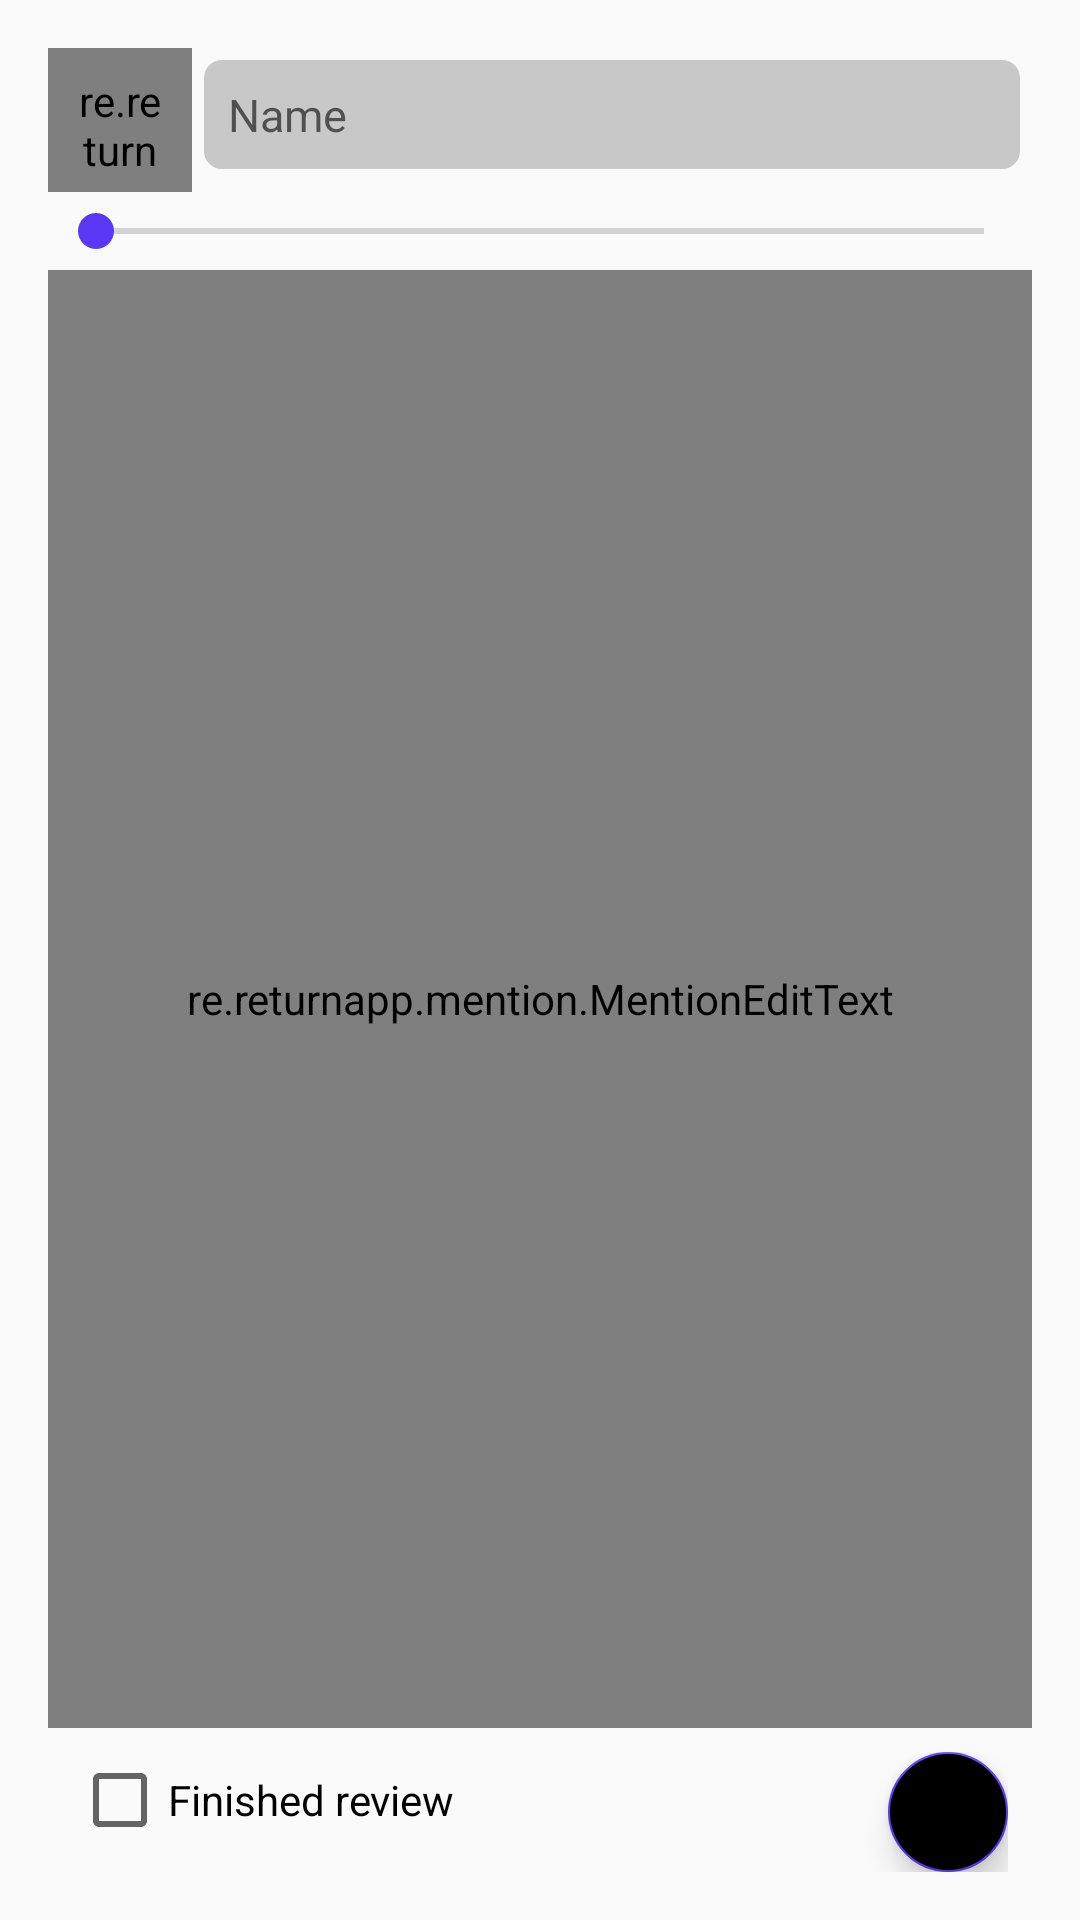

The Android layout XML behind this screen, and the referenced resources:
<!-- AndroidManifest.xml: application theme AppTheme -->
<!-- res/layout/activity_entity.xml -->
<?xml version="1.0" encoding="utf-8"?>
<LinearLayout xmlns:android="http://schemas.android.com/apk/res/android"
    xmlns:app="http://schemas.android.com/apk/res-auto"
    xmlns:tools="http://schemas.android.com/tools"
    android:layout_width="match_parent"
    android:layout_height="match_parent"
    android:paddingVertical="16dp"
    android:paddingHorizontal="16dp"
    android:orientation="vertical"
    tools:context=".activity.EntityActivity">

    <LinearLayout
        android:layout_width="match_parent"
        android:layout_height="wrap_content">

        <re.returnapp.view.TypeView
            android:id="@+id/typeView"
            android:layout_width="48dp"
            android:layout_height="48dp"
            android:padding="8dp"
            android:src="@drawable/ic_people"
            android:tint="@color/primary"/>

        <EditText
            android:id="@+id/nameEdit"
            android:layout_width="0dp"
            android:layout_weight="1"
            android:layout_height="wrap_content"
            android:layout_centerHorizontal="true"
            android:layout_centerVertical="true"
            android:maxLines="3"
            android:background="@drawable/bkgrd_edit"
            android:padding="12dp"
            android:textSize="15sp"
            android:inputType="text|textMultiLine|textCapSentences"
            android:hint="@string/name"/>

    </LinearLayout>

    <LinearLayout
        android:layout_width="match_parent"
        android:layout_height="wrap_content">

        <ImageView
            android:id="@+id/importanceIcon"
            android:visibility="gone"
            android:layout_width="24dp"
            android:layout_height="24dp"
            android:layout_marginLeft="11dp"
            android:layout_marginRight="11dp"
            android:layout_gravity="center" />

        <androidx.appcompat.widget.AppCompatSeekBar
            android:id="@+id/importanceSeekBar"
            android:layout_width="0dp"
            android:layout_weight="1"
            android:layout_height="wrap_content"
            android:paddingVertical="4dp"
            android:min="0"
            android:max="10"/>

    </LinearLayout>

    <re.returnapp.mention.MentionEditText
        android:id="@+id/descriptionEdit"
        android:layout_width="match_parent"
        android:layout_height="0dp"
        android:layout_weight="1"
        android:background="@drawable/bkgrd_edit"
        android:padding="12dp"
        tools:text="@string/longstr"
        android:textSize="14sp"
        android:maxLines="100"
        android:hint="@string/description"
        android:includeFontPadding="true"
        android:lineSpacingExtra="2dp"
        android:textIsSelectable="true"
        android:focusable="true"
        android:focusableInTouchMode="true"
        android:inputType="text|textMultiLine|textAutoCorrect|textAutoComplete|textCapSentences"
        app:roundedTextHorizontalPadding="0dp"
        app:roundedTextVerticalPadding="1dp"/>

    <LinearLayout
        android:layout_width="match_parent"
        android:layout_height="wrap_content"
        android:paddingHorizontal="8dp"
        android:paddingTop="8dp">

        <FrameLayout
            android:layout_width="0dp"
            android:layout_weight="1"
            android:layout_height="wrap_content">

            <CheckBox
                android:id="@+id/reviewedCheck"
                android:layout_width="wrap_content"
                android:layout_height="wrap_content"
                android:text="@string/review_finished" />

        </FrameLayout>
        <com.google.android.material.floatingactionbutton.FloatingActionButton
            android:id="@+id/mentionButton"
            android:layout_width="wrap_content"
            android:layout_height="wrap_content"
            app:fabSize="mini"
            android:src="@drawable/ic_mention"
            android:tint="@color/primary_accent"
            android:backgroundTint="@android:color/black"
            />

    </LinearLayout>

</LinearLayout>
<!-- resources referenced by this layout -->
<resources>
  <color name="primary">#7CA5E6</color>
  <color name="primary_accent">#5A37F4</color>
  <!-- drawable bkgrd_edit (drawable) -->
  <?xml version="1.0" encoding="utf-8"?>
  <inset xmlns:android="http://schemas.android.com/apk/res/android"
      android:inset="4dp">
      <shape
          android:shape="rectangle">
  
          <corners android:radius="6dp" />
          <solid android:color="#3000" />
  
      </shape>
  </inset>
  <!-- drawable ic_people (drawable) -->
  <vector xmlns:android="http://schemas.android.com/apk/res/android"
      android:width="24dp"
      android:height="24dp"
      android:viewportWidth="24"
      android:viewportHeight="24"
      android:tint="@color/bottom_bar_main">
    <path
        android:fillColor="@android:color/white"
        android:pathData="M16,11c1.66,0 2.99,-1.34 2.99,-3S17.66,5 16,5c-1.66,0 -3,1.34 -3,3s1.34,3 3,3zM8,11c1.66,0 2.99,-1.34 2.99,-3S9.66,5 8,5C6.34,5 5,6.34 5,8s1.34,3 3,3zM8,13c-2.33,0 -7,1.17 -7,3.5L1,19h14v-2.5c0,-2.33 -4.67,-3.5 -7,-3.5zM16,13c-0.29,0 -0.62,0.02 -0.97,0.05 1.16,0.84 1.97,1.97 1.97,3.45L17,19h6v-2.5c0,-2.33 -4.67,-3.5 -7,-3.5z"/>
  </vector>
  <string name="description">Description</string>
  <string name="longstr">"this is <annotation key="entityId" value="1">a paragraph \nthat would cover more than\ntwo</annotation> lines."</string>
  <string name="name">Name</string>
  <string name="review_finished">Finished review</string>
  <style name="AppTheme" parent="Theme.AppCompat.DayNight.NoActionBar">
          
          <item name="colorPrimary">@color/primary</item>
          <item name="colorPrimaryDark">@color/primary_dark</item>
          <item name="colorAccent">@color/primary_accent</item>
      </style>
  <color name="bottom_bar_main">#FFF</color>
  <color name="primary_dark">#301B8A</color>
</resources>
